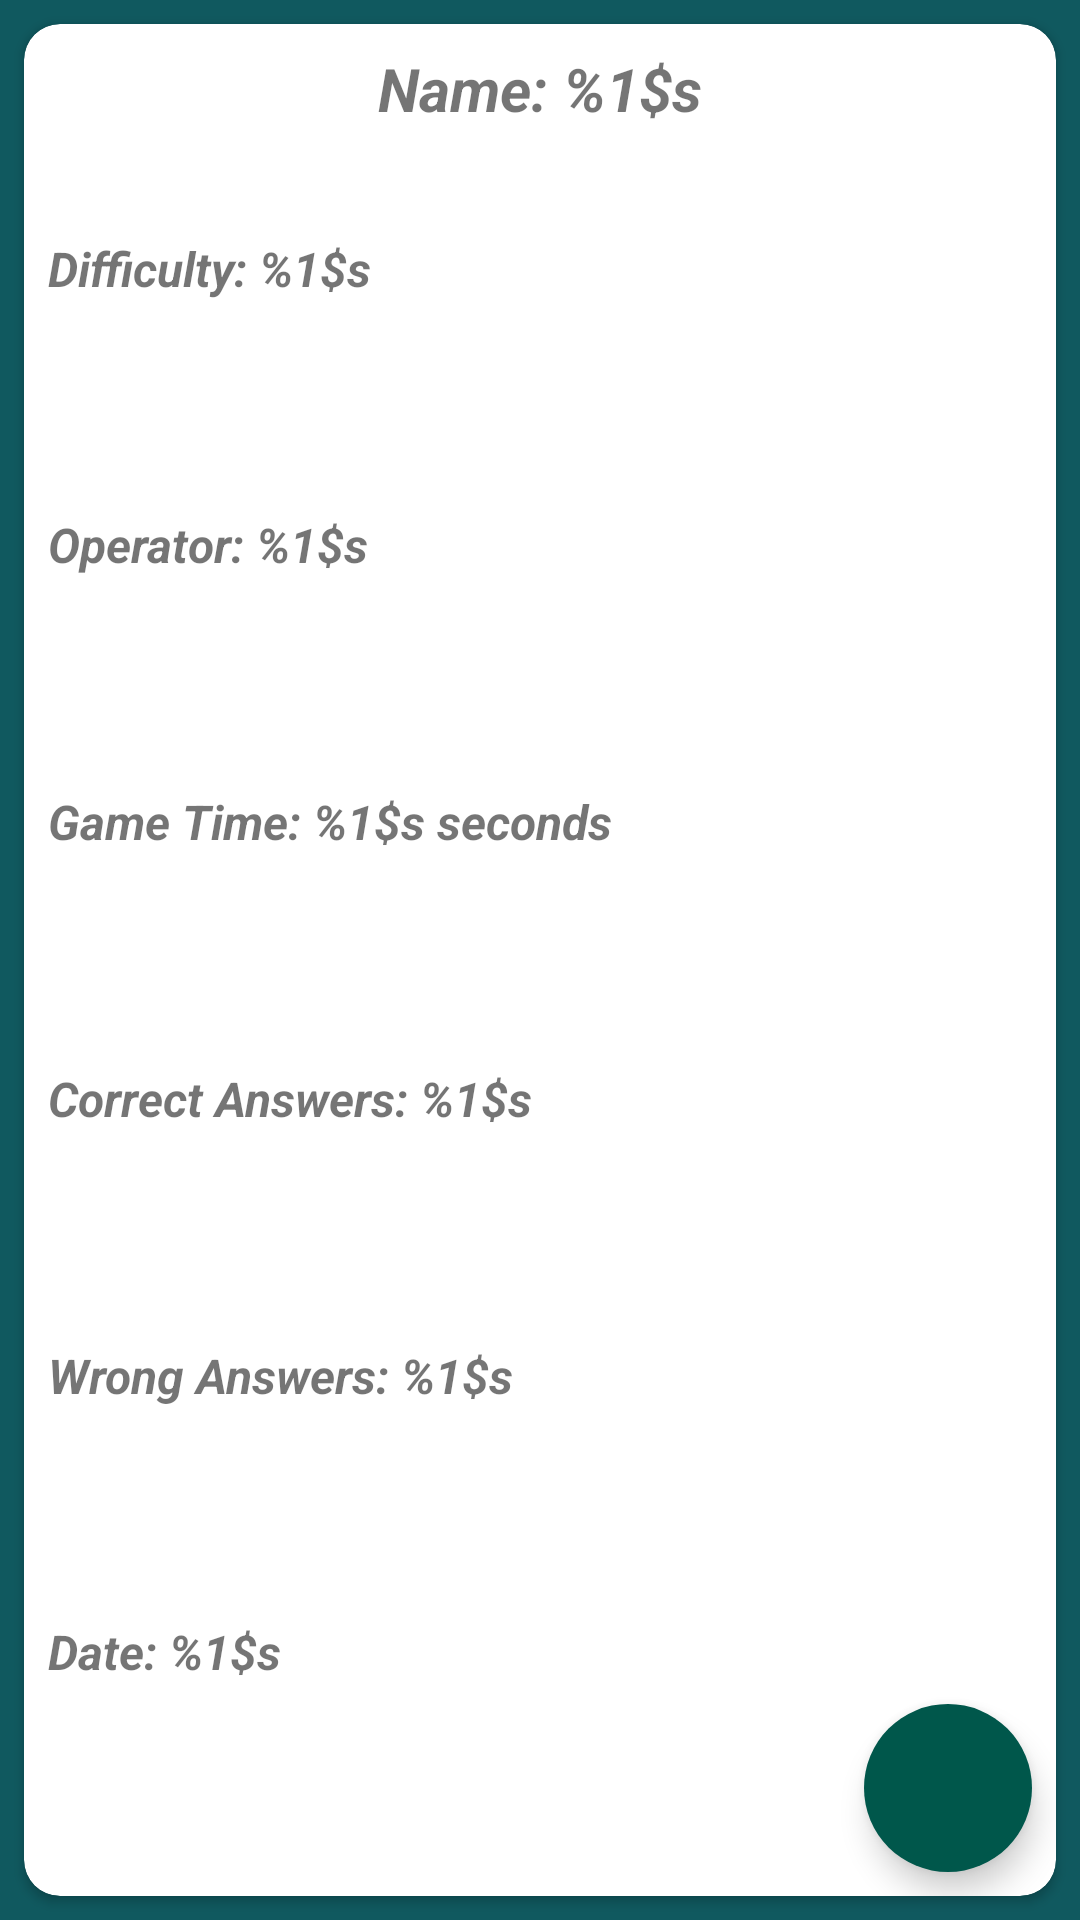

The Android layout XML behind this screen, and the referenced resources:
<!-- AndroidManifest.xml: application theme AppTheme -->
<!-- res/layout/fragment_played_game.xml -->
<?xml version="1.0" encoding="utf-8"?>
<androidx.constraintlayout.widget.ConstraintLayout xmlns:android="http://schemas.android.com/apk/res/android"
    xmlns:app="http://schemas.android.com/apk/res-auto"
    xmlns:tools="http://schemas.android.com/tools"
    android:layout_width="match_parent"
    android:layout_height="match_parent"
    android:background="@color/colorBackground"
    tools:context=".PlayedGameFragment">

    <androidx.cardview.widget.CardView
        android:layout_width="0dp"
        android:layout_height="0dp"
        android:layout_margin="@dimen/mtrl_card_spacing_custom"
        app:cardCornerRadius="12dp"
        app:layout_constraintBottom_toBottomOf="parent"
        app:layout_constraintEnd_toEndOf="parent"
        app:layout_constraintStart_toStartOf="parent"
        app:layout_constraintTop_toTopOf="parent">

        <androidx.constraintlayout.widget.ConstraintLayout
            android:layout_width="match_parent"
            android:layout_height="match_parent">

            <TextView
                android:id="@+id/tvPGName"
                android:layout_width="wrap_content"
                android:layout_height="wrap_content"
                android:text="@string/profile_name"
                android:textSize="20sp"
                android:textStyle="bold|italic"
                android:layout_marginTop="@dimen/mtrl_card_spacing_custom"
                app:layout_constraintEnd_toEndOf="parent"
                app:layout_constraintStart_toStartOf="parent"
                app:layout_constraintTop_toTopOf="parent" />

            <TextView
                android:id="@+id/tvPGDifficulty"
                android:layout_width="wrap_content"
                android:layout_height="wrap_content"
                android:text="@string/played_game_difficulty"
                android:textSize="16sp"
                android:textStyle="bold|italic"
                android:layout_marginStart="@dimen/mtrl_card_spacing_custom"
                app:layout_constraintBottom_toTopOf="@+id/tvPGOperator"
                app:layout_constraintStart_toStartOf="parent"
                app:layout_constraintTop_toTopOf="parent" />

            <TextView
                android:id="@+id/tvPGOperator"
                android:layout_width="wrap_content"
                android:layout_height="wrap_content"
                android:text="@string/played_game_operator"
                android:textSize="16sp"
                android:textStyle="bold|italic"
                android:layout_marginStart="@dimen/mtrl_card_spacing_custom"
                app:layout_constraintBottom_toTopOf="@+id/tvPGGameTime"
                app:layout_constraintStart_toStartOf="parent"
                app:layout_constraintTop_toBottomOf="@+id/tvPGDifficulty" />

            <TextView
                android:id="@+id/tvPGGameTime"
                android:layout_width="wrap_content"
                android:layout_height="wrap_content"
                android:text="@string/game_popup_gameTime"
                android:textSize="16sp"
                android:textStyle="bold|italic"
                android:layout_marginStart="@dimen/mtrl_card_spacing_custom"
                app:layout_constraintBottom_toTopOf="@+id/tvPGCorrectAnswers"
                app:layout_constraintStart_toStartOf="parent"
                app:layout_constraintTop_toBottomOf="@+id/tvPGOperator" />

            <TextView
                android:id="@+id/tvPGCorrectAnswers"
                android:layout_width="wrap_content"
                android:layout_height="wrap_content"
                android:text="@string/played_game_correct_answers"
                android:textSize="16sp"
                android:textStyle="bold|italic"
                android:layout_marginStart="@dimen/mtrl_card_spacing_custom"
                app:layout_constraintBottom_toTopOf="@+id/tvPGWrongAnswers"
                app:layout_constraintStart_toStartOf="parent"
                app:layout_constraintTop_toBottomOf="@+id/tvPGGameTime" />

            <TextView
                android:id="@+id/tvPGWrongAnswers"
                android:layout_width="wrap_content"
                android:layout_height="wrap_content"
                android:text="@string/played_game_wrong_answers"
                android:textSize="16sp"
                android:textStyle="bold|italic"
                android:layout_marginStart="@dimen/mtrl_card_spacing_custom"
                app:layout_constraintBottom_toTopOf="@+id/tvPGDate"
                app:layout_constraintStart_toStartOf="parent"
                app:layout_constraintTop_toBottomOf="@+id/tvPGCorrectAnswers" />

            <TextView
                android:id="@+id/tvPGDate"
                android:layout_width="wrap_content"
                android:layout_height="wrap_content"
                android:text="@string/played_game_date"
                android:textSize="16sp"
                android:textStyle="bold|italic"
                android:layout_marginStart="@dimen/mtrl_card_spacing_custom"
                app:layout_constraintBottom_toBottomOf="parent"
                app:layout_constraintStart_toStartOf="parent"
                app:layout_constraintTop_toBottomOf="@+id/tvPGWrongAnswers" />

            <com.google.android.material.floatingactionbutton.FloatingActionButton
                android:id="@+id/btnDelete"
                android:layout_width="wrap_content"
                android:layout_height="wrap_content"
                android:layout_margin="@dimen/mtrl_card_spacing_custom"
                android:backgroundTint="@color/colorPrimaryDark"
                android:clickable="true"
                android:focusable="true"
                android:src="@drawable/ic_delete_white_24dp"
                app:borderWidth="0dp"
                app:layout_constraintBottom_toBottomOf="parent"
                app:layout_constraintEnd_toEndOf="parent" />
        </androidx.constraintlayout.widget.ConstraintLayout>
    </androidx.cardview.widget.CardView>
</androidx.constraintlayout.widget.ConstraintLayout>
<!-- resources referenced by this layout -->
<resources>
  <color name="colorBackground">#10595F</color>
  <color name="colorPrimaryDark">#00574B</color>
  <dimen name="mtrl_card_spacing_custom">8dp</dimen>
  <string name="game_popup_gameTime">Game Time: %1$s seconds</string>
  <string name="played_game_correct_answers">Correct Answers: %1$s</string>
  <string name="played_game_date">Date: %1$s</string>
  <string name="played_game_difficulty">Difficulty: %1$s</string>
  <string name="played_game_operator">Operator: %1$s</string>
  <string name="played_game_wrong_answers">Wrong Answers: %1$s</string>
  <string name="profile_name">Name: %1$s</string>
  <style name="AppTheme" parent="Theme.AppCompat.Light.DarkActionBar">
          
          <item name="colorPrimary">@color/colorPrimary</item>
          <item name="colorPrimaryDark">@color/colorPrimaryDark</item>
          <item name="colorAccent">@color/colorAccent</item>
      </style>
  <color name="colorPrimary">#008577</color>
  <color name="colorAccent">#D81B60</color>
</resources>
